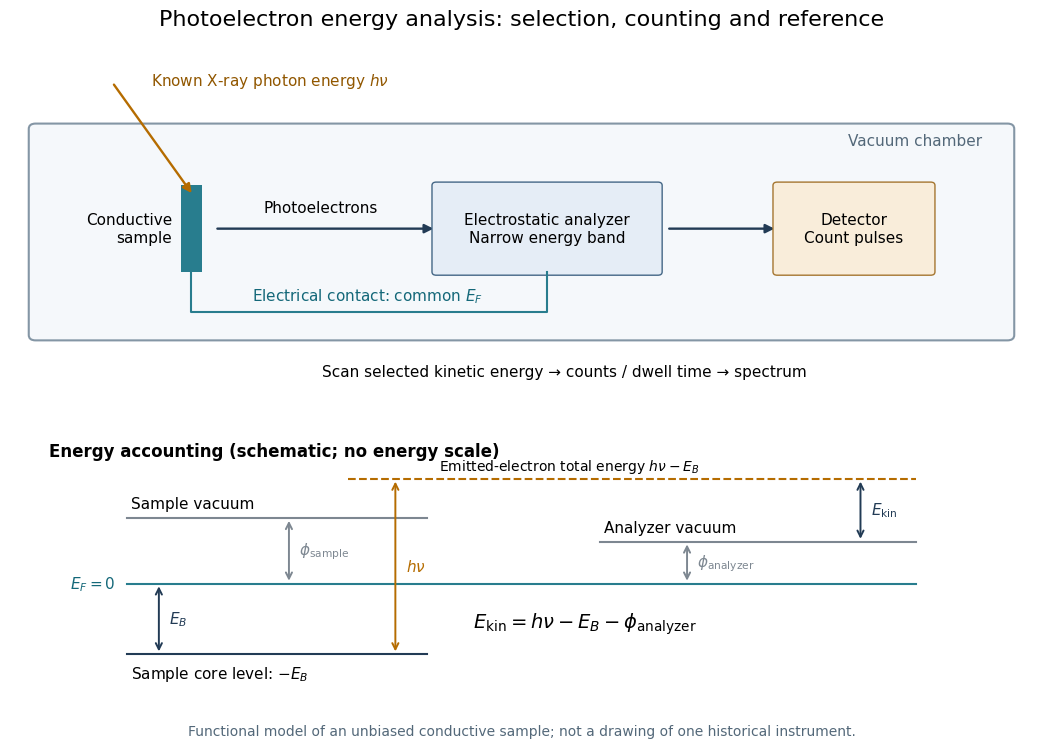

This figure's Python source: (Note: this script raises an exception after producing the figure.)
"""Draw a functional XPS analyzer and its common-Fermi-level energy reference.

Run from _media; Python 3.14, matplotlib 3.10.7. No measured data.
"""

from pathlib import Path

import matplotlib.pyplot as plt
from matplotlib.patches import FancyArrowPatch, FancyBboxPatch, Rectangle


def arrow(ax, start, end, color="#223b55", **kwargs):
    ax.add_patch(FancyArrowPatch(start, end, arrowstyle="-|>", mutation_scale=13,
                                linewidth=1.7, color=color, **kwargs))


def main():
    plt.rcParams.update({"font.size": 11, "font.family": "DejaVu Sans"})
    fig = plt.figure(figsize=(11, 7.6), facecolor="white")
    fig.suptitle("Photoelectron energy analysis: selection, counting and reference", fontsize=16, y=.98)
    ax = fig.add_axes((.035, .49, .93, .42))
    ax.set(xlim=(0, 12), ylim=(0, 4.8))
    ax.axis("off")
    ax.add_patch(FancyBboxPatch((.3, .7), 11.4, 3.1, boxstyle="round,pad=.08",
                               facecolor="#f5f8fb", edgecolor="#8496a5", linewidth=1.5))
    ax.text(11.4, 3.55, "Vacuum chamber", ha="right", color="#536879")
    ax.add_patch(Rectangle((2.0, 1.65), .25, 1.3, facecolor="#287d8e"))
    ax.text(1.9, 2.3, "Conductive\nsample", ha="right", va="center")
    arrow(ax, (1.2, 4.5), (2.15, 2.8), color="#b56c00")
    ax.text(1.65, 4.45, r"Known X-ray photon energy $h\nu$", color="#915700")
    arrow(ax, (2.4, 2.3), (5, 2.3))
    ax.text(3.65, 2.55, "Photoelectrons", ha="center")
    ax.add_patch(FancyBboxPatch((5, 1.65), 2.6, 1.3, boxstyle="round,pad=.05",
                               facecolor="#e5edf6", edgecolor="#446786"))
    ax.text(6.3, 2.3, "Electrostatic analyzer\nNarrow energy band", ha="center", va="center")
    arrow(ax, (7.7, 2.3), (9, 2.3))
    ax.add_patch(FancyBboxPatch((9, 1.65), 1.8, 1.3, boxstyle="round,pad=.05",
                               facecolor="#f9edda", edgecolor="#a57630"))
    ax.text(9.9, 2.3, "Detector\nCount pulses", ha="center", va="center")
    ax.plot([2.12, 2.12, 6.3, 6.3], [1.65, 1.05, 1.05, 1.65], color="#287d8e", lw=1.5)
    ax.text(4.2, 1.15, r"Electrical contact: common $E_F$", ha="center", va="bottom", color="#146879")
    ax.text(6.5, .08, "Scan selected kinetic energy → counts / dwell time → spectrum", ha="center")

    en = fig.add_axes((.07, .09, .86, .31))
    en.set(xlim=(0, 12), ylim=(-3.9, 5.1))
    en.axis("off")
    en.text(0, 4.85, "Energy accounting (schematic; no energy scale)", fontsize=12, weight="bold")
    for lo, hi, y, col in [(1, 11, 0, "#287d8e"), (1, 4.8, -2.7, "#223b55"),
                            (1, 4.8, 2.5, "#7d8791"), (7, 11, 1.6, "#7d8791"),
                            (3.8, 11, 4, "#b56c00")]:
        en.plot([lo, hi], [y, y], color=col, lw=1.5,
                linestyle="--" if y == 4 else "-")
    en.text(.85, 0, r"$E_F=0$", ha="right", va="center", color="#146879")
    en.text(1.05, -3.45, r"Sample core level: $-E_B$", va="center")
    en.text(1.05, 2.75, "Sample vacuum", va="bottom")
    en.text(7.05, 1.85, "Analyzer vacuum", va="bottom")
    en.text(4.95, 4.15, r"Emitted-electron total energy $h\nu-E_B$", va="bottom", fontsize=10)
    for x, low, high, label, col in [(1.4, -2.7, 0, r"$E_B$", "#223b55"),
                                     (4.4, -2.7, 4, r"$h\nu$", "#b56c00"),
                                     (3.05, 0, 2.5, r"$\phi_{\rm sample}$", "#7d8791"),
                                     (8.1, 0, 1.6, r"$\phi_{\rm analyzer}$", "#7d8791"),
                                     (10.3, 1.6, 4, r"$E_{\rm kin}$", "#223b55")]:
        en.annotate("", xy=(x, high), xytext=(x, low),
                    arrowprops={"arrowstyle": "<->", "color": col, "lw": 1.4})
        en.text(x + .13, (low + high) / 2, label, va="center", color=col)
    en.text(6.8, -1.7, r"$E_{\rm kin}=h\nu-E_B-\phi_{\rm analyzer}$", fontsize=14, ha="center")
    fig.text(.5, .025, "Functional model of an unbiased conductive sample; not a drawing of one historical instrument.",
             ha="center", fontsize=10, color="#536879")
    fig.savefig(Path.cwd() / (Path(__file__).stem + ".png"), dpi=100, facecolor="white")
    plt.close(fig)


if __name__ == "__main__":
    main()
